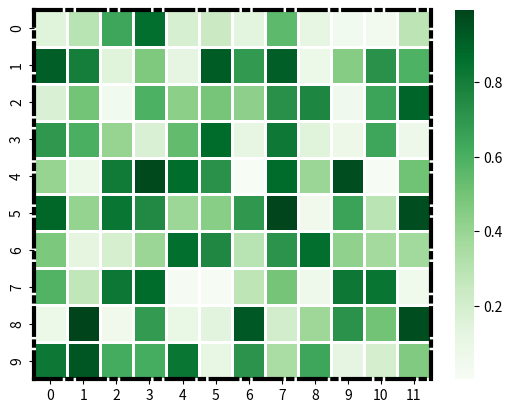

Reproduce this figure in Python.
# Import libraries
import seaborn as sns
import matplotlib.pyplot as plt
import numpy as np

# Preparing dataset
example = np.random.rand(10, 12)

# Creating plot
res = sns.heatmap(example, cmap = "Greens",
				linewidths = 2,
				linecolor = "white")

# Drawing the frame
for _, spine in res.spines.items():
	spine.set_visible(True)
	spine.set_linewidth(3)
	spine.set_linestyle("dashdot")

# show plot
plt.show()
